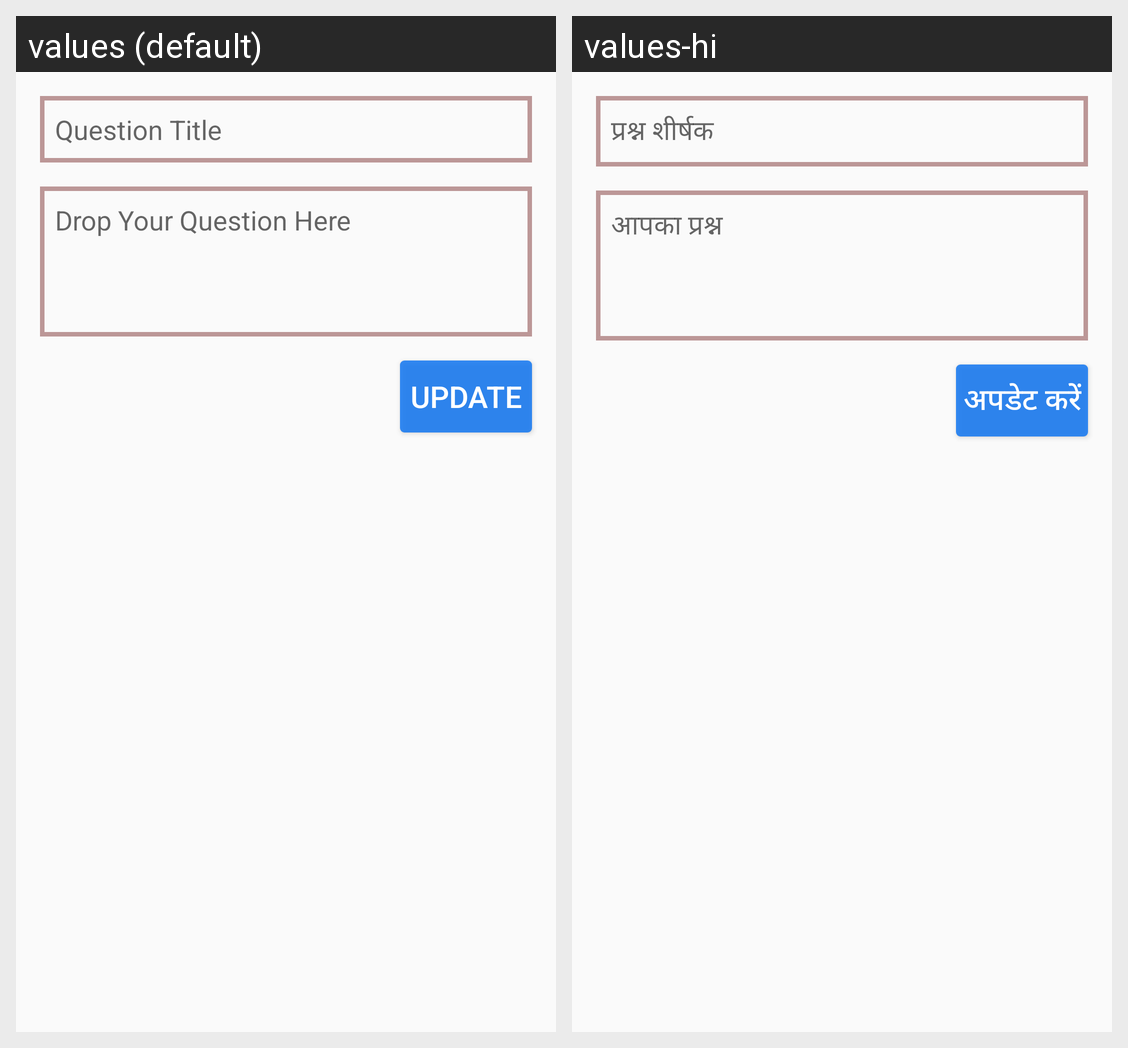

The same Android screen rendered under two of its app's locales, left to right. List the strings drawn on it with the default value and each locale's translation.
Android screen res/layout/edit_question_dialog.xml rendered under 2 locales, left to right: values (default), values-hi. Device: Nexus 5 (rendered at 1080×1920; each locale shown at half size, 540×960, under a caption strip naming it); theme AppTheme.
Strings drawn on this screen, with the default value and each locale's value (text and hints the layout hard-codes, and strings that could not be matched under every locale, appear in the picture but are not listed):

question_title
  values: Question Title
  values-hi: प्रश्न शीर्षक

drop_question
  values: Drop Your Question Here
  values-hi: आपका प्रश्न

update
  values: Update
  values-hi: अपडेट करें
